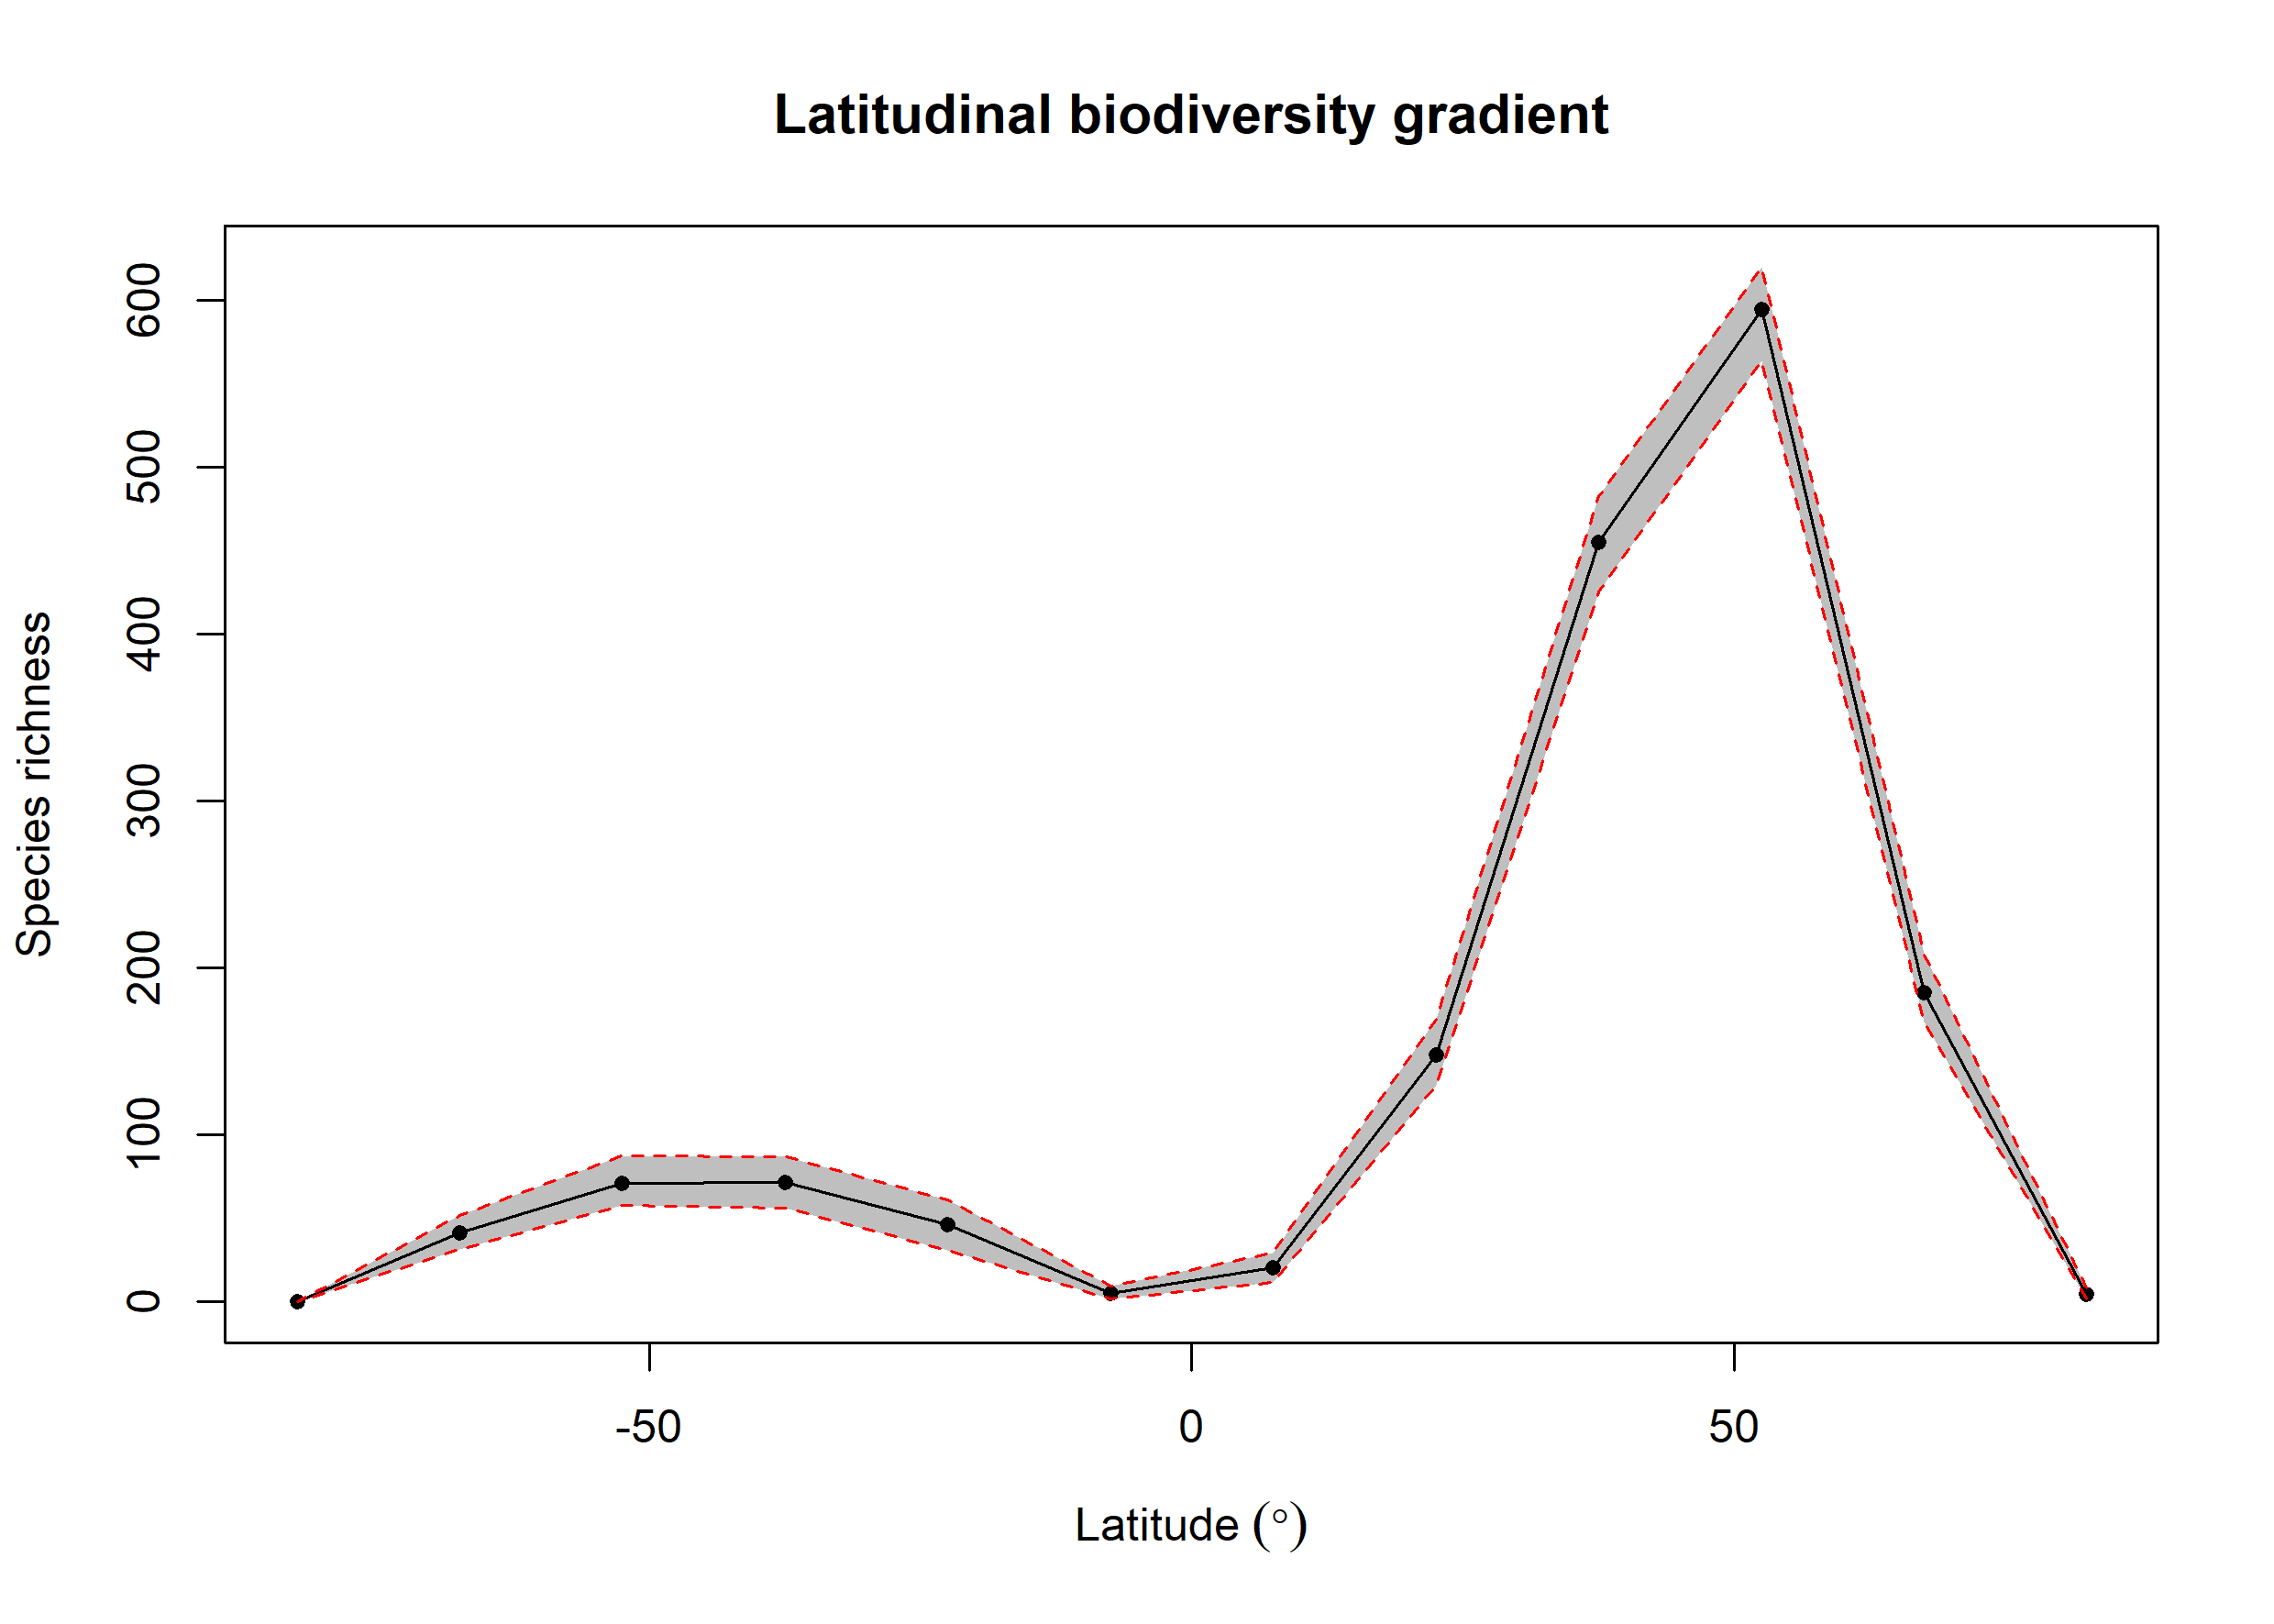

The table this chart was drawn from, first rows:
bin, max, min, mid, hemisphere, mean_richness, CI.Lower, CI.Upper
1, 90, 75, 82.5, N, 4.82, 2, 8.525
2, 75, 60, 67.5, N, 185.3, 167.5, 208.6
3, 60, 45, 52.5, N, 594.4, 564, 620
4, 45, 30, 37.5, N, 455, 425.4, 482.6
5, 30, 15, 22.5, N, 148.2, 130, 169.6
6, 15, 0, 7.5, N, 20.37, 12, 29.52
7, 0, -15, -7.5, S, 5.3, 2, 9.525
8, -15, -30, -22.5, S, 46.53, 31, 61
9, -30, -45, -37.5, S, 71.53, 56.48, 87
10, -45, -60, -52.5, S, 71.32, 58, 87.53
11, -60, -75, -67.5, S, 41.16, 31.48, 52.05
12, -75, -90, -82.5, S, 0, 0, 0
